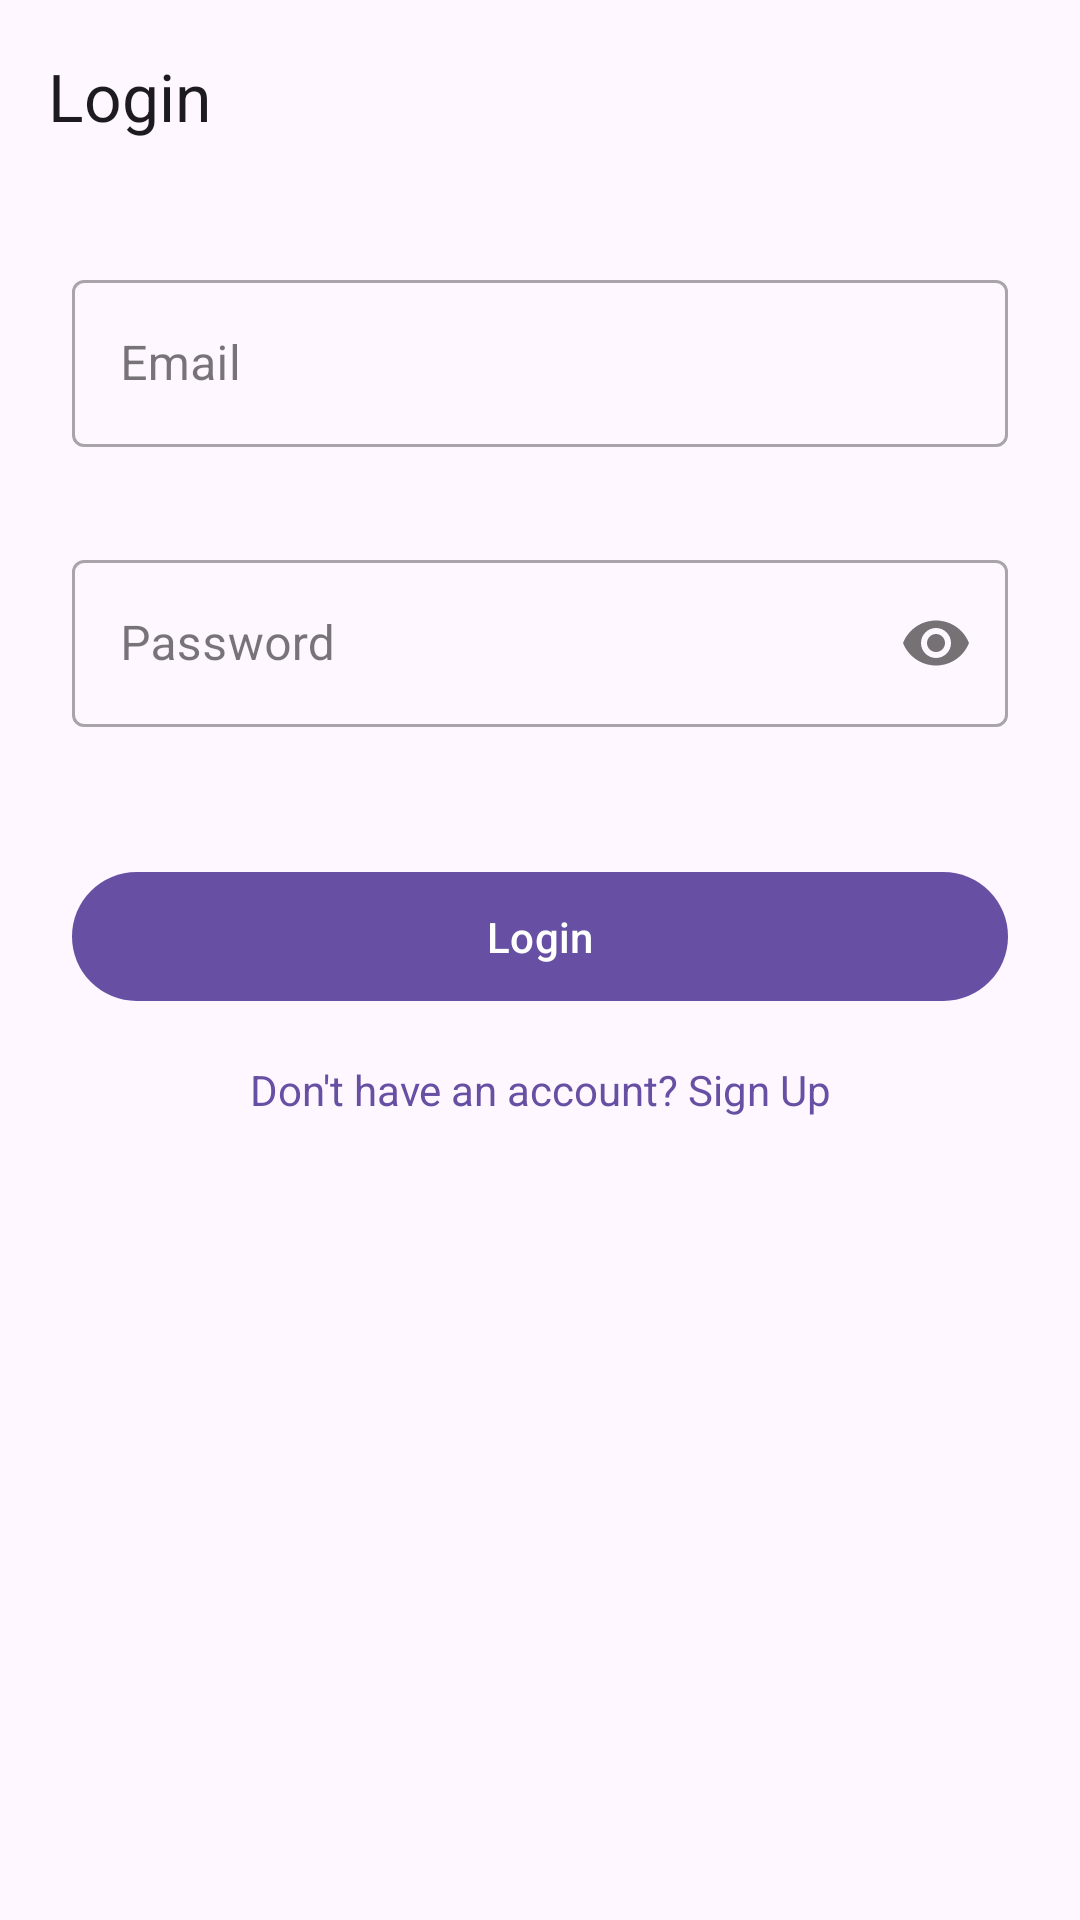

Produce the Android XML layout that renders to this screen, including the resource entries it uses.
<!-- AndroidManifest.xml: application theme Theme.ResQAI -->
<!-- res/layout/activity_login.xml -->
<?xml version="1.0" encoding="utf-8"?>
<androidx.coordinatorlayout.widget.CoordinatorLayout xmlns:android="http://schemas.android.com/apk/res/android"
    xmlns:app="http://schemas.android.com/apk/res-auto"
    xmlns:tools="http://schemas.android.com/tools"
    android:layout_width="match_parent"
    android:layout_height="match_parent"
    tools:context=".LoginActivity">

    <com.google.android.material.appbar.AppBarLayout
        android:layout_width="match_parent"
        android:layout_height="wrap_content">

        <com.google.android.material.appbar.MaterialToolbar
            android:id="@+id/toolbarLogin"
            android:layout_width="match_parent"
            android:layout_height="?attr/actionBarSize"
            app:title="Login" />
    </com.google.android.material.appbar.AppBarLayout>

    <androidx.core.widget.NestedScrollView
        android:layout_width="match_parent"
        android:layout_height="match_parent"
        app:layout_behavior="@string/appbar_scrolling_view_behavior">

        <LinearLayout
            android:layout_width="match_parent"
            android:layout_height="wrap_content"
            android:orientation="vertical"
            android:padding="24dp">

            <com.google.android.material.textfield.TextInputLayout
                android:id="@+id/tilLoginEmail"
                style="@style/Widget.MaterialComponents.TextInputLayout.OutlinedBox"
                android:layout_width="match_parent"
                android:layout_height="wrap_content"
                android:hint="Email"
                app:errorEnabled="true"
                android:layout_marginBottom="12dp">

                <com.google.android.material.textfield.TextInputEditText
                    android:id="@+id/editTextLoginEmail"
                    android:layout_width="match_parent"
                    android:layout_height="wrap_content"
                    android:inputType="textEmailAddress" />
            </com.google.android.material.textfield.TextInputLayout>

            <com.google.android.material.textfield.TextInputLayout
                android:id="@+id/tilLoginPassword"
                style="@style/Widget.MaterialComponents.TextInputLayout.OutlinedBox"
                android:layout_width="match_parent"
                android:layout_height="wrap_content"
                android:hint="Password"
                app:errorEnabled="true"
                app:passwordToggleEnabled="true"
                android:layout_marginBottom="24dp">

                <com.google.android.material.textfield.TextInputEditText
                    android:id="@+id/editTextLoginPassword"
                    android:layout_width="match_parent"
                    android:layout_height="wrap_content"
                    android:inputType="textPassword" />
            </com.google.android.material.textfield.TextInputLayout>

            <com.google.android.material.button.MaterialButton
                android:id="@+id/buttonLogin"
                android:layout_width="match_parent"
                android:layout_height="wrap_content"
                android:text="Login"
                android:paddingVertical="12dp"/>

            <TextView
                android:id="@+id/textViewGoToSignup"
                android:layout_width="match_parent"
                android:layout_height="wrap_content"
                android:text="Don't have an account? Sign Up"
                android:gravity="center"
                android:padding="16dp"
                android:clickable="true"
                android:focusable="true"
                android:textColor="?attr/colorPrimary"/>

            <ProgressBar
                android:id="@+id/progressBarLogin"
                android:layout_width="wrap_content"
                android:layout_height="wrap_content"
                android:layout_gravity="center"
                android:visibility="gone"
                tools:visibility="visible"/>

        </LinearLayout>
    </androidx.core.widget.NestedScrollView>
</androidx.coordinatorlayout.widget.CoordinatorLayout>
<!-- resources referenced by this layout -->
<resources>
  <style name="Theme.ResQAI" parent="Base.Theme.ResQAI" />
  <style name="Base.Theme.ResQAI" parent="Theme.Material3.DayNight.NoActionBar">
          
          
      </style>
</resources>
